Dataset: Parametros (GitHub, DanaSono-Dev/SRAI_ML). Classes: TYLCV, foliar mold, train sanas, train tizon temprano.

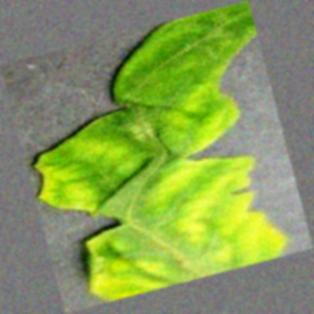
Label: TYLCV

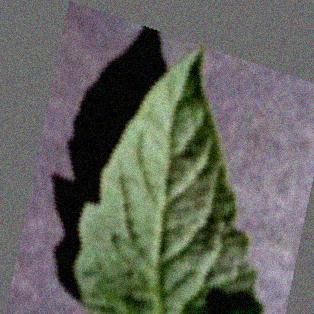
Label: train sanas

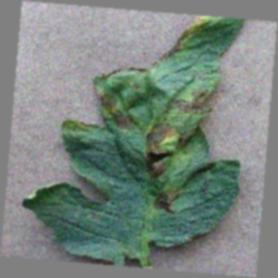
Label: train tizon temprano

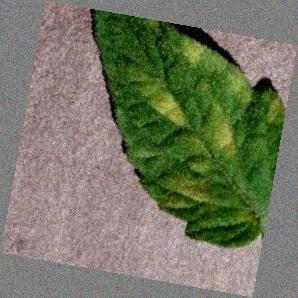
Label: foliar mold

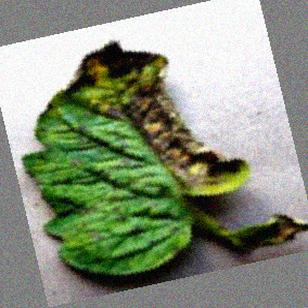
Label: train tizon temprano

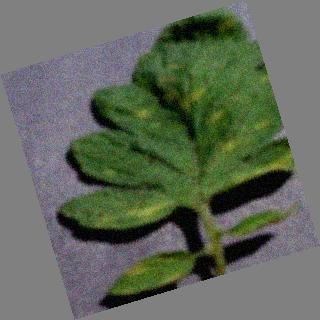
Label: foliar mold
